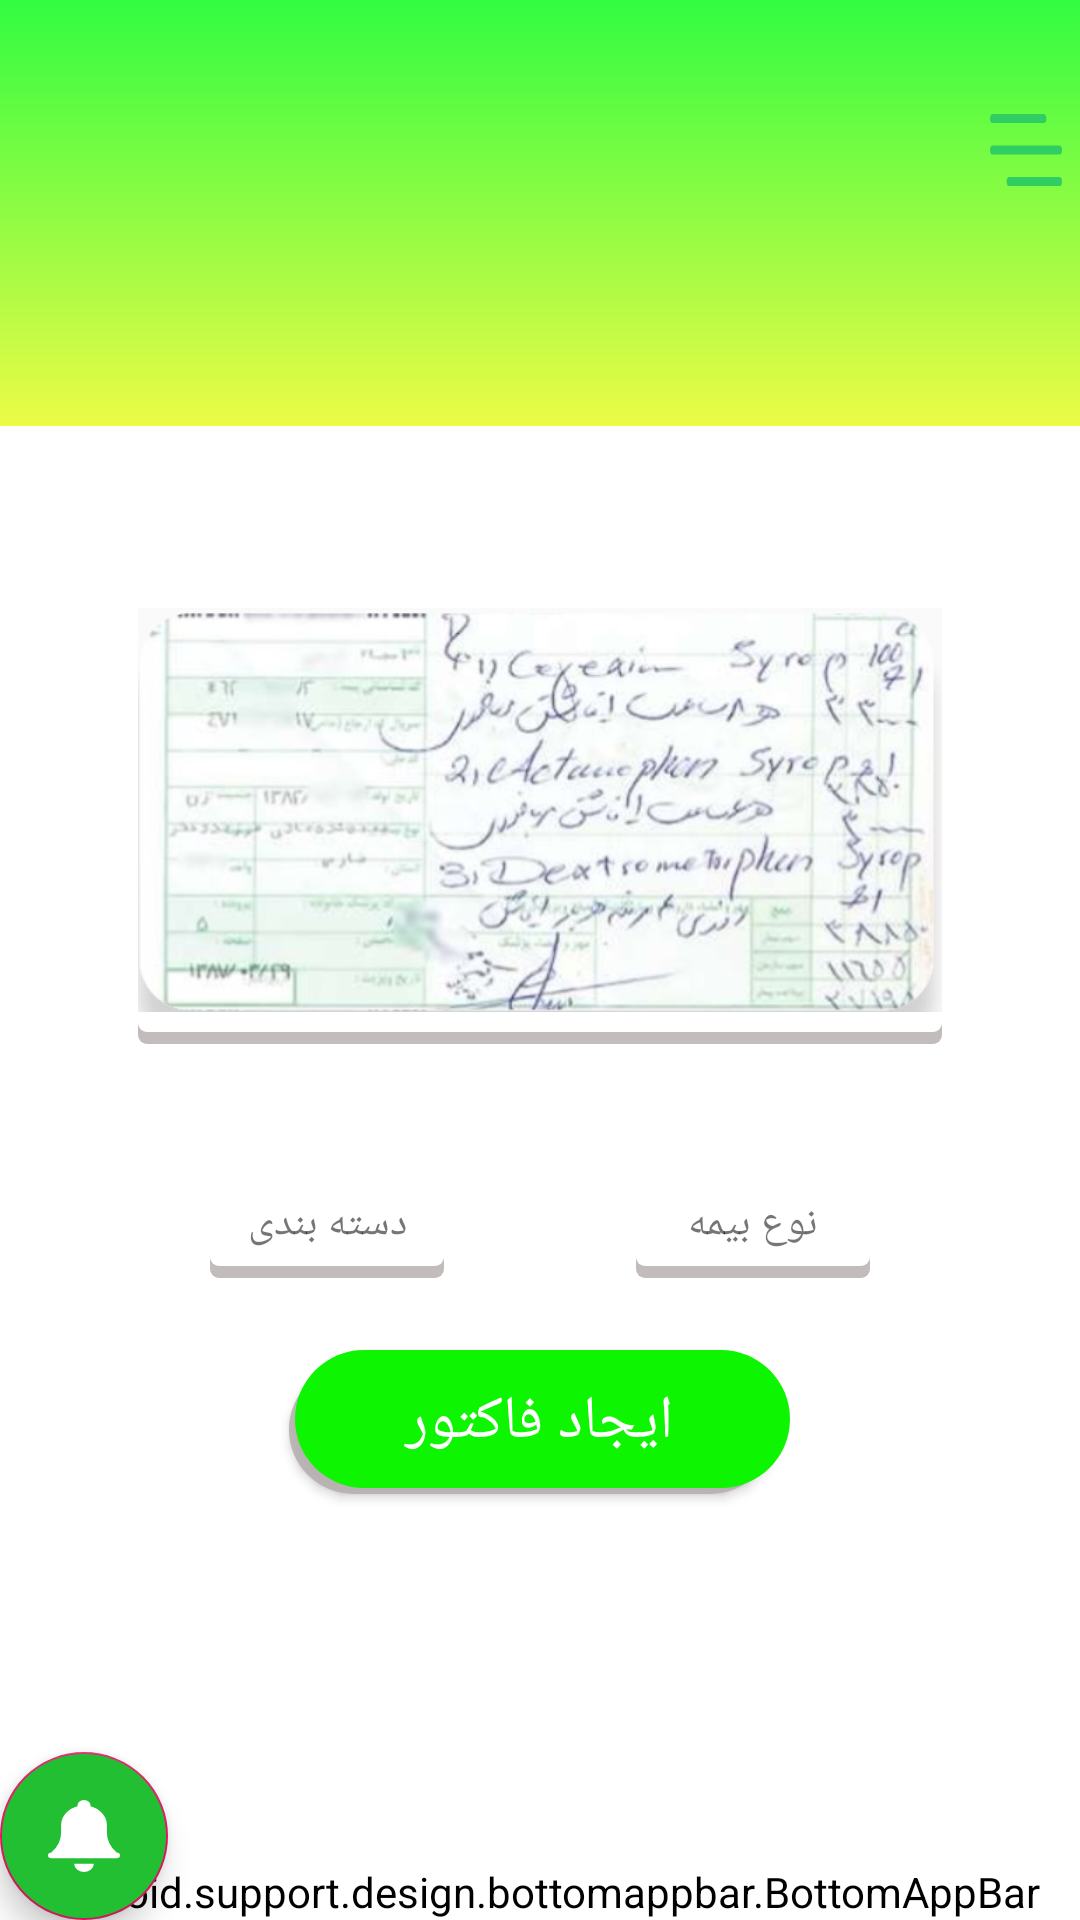

The Android layout XML behind this screen, and the referenced resources:
<!-- AndroidManifest.xml: application theme AppTheme -->
<!-- res/layout/activity_factor.xml -->
<?xml version="1.0" encoding="utf-8"?>
<android.support.design.widget.CoordinatorLayout xmlns:android="http://schemas.android.com/apk/res/android"
    xmlns:app="http://schemas.android.com/apk/res-auto"
    xmlns:tools="http://schemas.android.com/tools"
    android:layout_width="match_parent"
    android:layout_height="match_parent"
    android:background="#fff"
    tools:context=".Factor">


    <android.support.v7.widget.Toolbar
        android:layout_width="match_parent"
        android:layout_height="142dp"
        android:background="@drawable/toolbar">

        <ImageView
            android:layout_width="wrap_content"
            android:layout_height="wrap_content"
            android:layout_marginLeft="330dp"
            android:layout_marginBottom="80dp"
            android:src="@drawable/ic_menu" />

    </android.support.v7.widget.Toolbar>

    <ImageView
        android:id="@+id/noskhe"
        android:layout_width="268dp"
        android:layout_height="156dp"
        android:layout_marginBottom="100dp"
        android:background="@drawable/buc"
        android:src="@drawable/noskheh"
        android:layout_gravity="center"
        />


    <TextView
        android:id="@+id/txt1"
        android:layout_width="78dp"
        android:layout_height="36dp"
        android:layout_marginEnd="70dp"
        android:layout_marginTop="390dp"
        android:layout_marginLeft="50dp"
        android:layout_gravity="right"
        android:background="@drawable/shape"
        android:text="نوع بیمه"
        android:gravity="center" />

    <TextView
        android:id="@+id/txt2"
        android:layout_width="78dp"
        android:layout_height="36dp"
        android:layout_marginStart="70dp"
        android:layout_marginTop="390dp"
        android:background="@drawable/shape"
        android:gravity="center"
        android:text="دسته بندی" />


    <Button
        android:id="@+id/button"
        android:layout_width="167dp"
        android:layout_height="wrap_content"
        android:background="@drawable/bu_green"
        android:text="ایجاد فاکتور"
        android:layout_gravity="center_horizontal"
        android:layout_marginTop="450dp"
        android:textColor="#fff"
        android:textSize="20dp"/>

    <android.support.design.bottomappbar.BottomAppBar
        android:id="@+id/bottomappbar"
        android:layout_width="match_parent"
        android:layout_height="wrap_content"
        android:layout_gravity="bottom"
        android:gravity="center"
        android:backgroundTint="#fff">

        <LinearLayout
            android:layout_width="match_parent"
            android:layout_height="wrap_content"
            android:weightSum="4"
            android:paddingEnd="16dp"
            android:layout_marginTop="20dp"
            android:layout_marginBottom="15dp"
            >
            <ImageButton
                android:layout_width="0dp"
                android:layout_height="wrap_content"
                android:layout_weight="1"
                app:srcCompat="@drawable/ic_user_male"
                android:background="?attr/selectableItemBackgroundBorderless"
                />
            <ImageButton
                android:layout_width="0dp"
                android:layout_height="wrap_content"
                android:layout_weight="1"
                app:srcCompat="@drawable/ic_credit_card"
                android:paddingRight="20dp"
                android:background="?attr/selectableItemBackgroundBorderless"
                />

            <ImageButton
                android:layout_width="0dp"
                android:layout_height="wrap_content"
                android:layout_weight="1"
                app:srcCompat="@drawable/ic_group_1"
                android:paddingLeft="40dp"
                android:background="?attr/selectableItemBackgroundBorderless"/>
            <ImageButton
                android:layout_width="0dp"
                android:layout_height="wrap_content"
                android:layout_weight="1"
                app:srcCompat="@drawable/ic_wallet"
                android:background="?attr/selectableItemBackgroundBorderless"/>
        </LinearLayout>
    </android.support.design.bottomappbar.BottomAppBar>

    <android.support.design.widget.FloatingActionButton
        android:layout_width="wrap_content"
        android:layout_height="wrap_content"
        app:fabSize="normal"
        android:backgroundTint="#22bf32"
        android:src="@drawable/ic_bell"
        app:layout_anchor="@id/bottomappbar"
        android:id="@+id/bottomfab"
        />

</android.support.design.widget.CoordinatorLayout>
<!-- resources referenced by this layout -->
<resources>
  <!-- drawable bu_green (drawable) -->
  <?xml version="1.0" encoding="utf-8"?>
  <selector xmlns:android="http://schemas.android.com/apk/res/android">
  <item>
      <layer-list>
          <item android:right="5dp" android:top="5dp">
              <shape>
                  <corners android:radius="300dp" />
                  <solid android:color="#c7b1aaaa" />
              </shape>
          </item>
          <item android:bottom="2dp" android:left="2dp">
              <shape android:shape="rectangle" >
                  <solid android:color="#0df501"/>
                  <corners android:radius="60dp"/>
                  <size android:width="50dp" android:height="20dp"/>
              </shape>
          </item>
      </layer-list>
  </item>
  </selector>
  <!-- drawable ic_bell (drawable) -->
  <vector android:height="24dp" android:viewportHeight="26"
      android:viewportWidth="22" android:width="24dp" xmlns:android="http://schemas.android.com/apk/res/android">
      <path android:fillColor="#fff" android:pathData="M18,11.757L18,9a7,7 0,0 0,-7 -7h0a7,7 0,0 0,-7 7v2.757A10.242,10.242 0,0 1,1 19L1,19v2L21,21L21,19h0A10.242,10.242 0,0 1,18 11.757Z"/>
      <path android:fillColor="#fff" android:pathData="M11,26a3,3 0,0 0,3 -3L8,23A3,3 0,0 0,11 26Z"/>
      <path android:fillColor="#fff" android:pathData="M13,4L9,4L9,2a2,2 0,0 1,2 -2h0a2,2 0,0 1,2 2Z"/>
      <path android:fillColor="#fff" android:pathData="M21,20m-1,0a1,1 0,1 1,2 0a1,1 0,1 1,-2 0"/>
      <path android:fillColor="#fff" android:pathData="M1,20m-1,0a1,1 0,1 1,2 0a1,1 0,1 1,-2 0"/>
  </vector>
  <!-- drawable ic_menu (drawable) -->
  <vector android:height="24dp" android:viewportHeight="16"
      android:viewportWidth="26" android:width="24dp" xmlns:android="http://schemas.android.com/apk/res/android">
      <path android:fillColor="#00000000" android:pathData="M1,8L25,8"
          android:strokeColor="#30ce62" android:strokeLineCap="round"
          android:strokeLineJoin="round" android:strokeWidth="2"/>
      <path android:fillColor="#00000000" android:pathData="M1,1L19.335,1"
          android:strokeColor="#30ce62" android:strokeLineCap="round" android:strokeWidth="2"/>
      <path android:fillColor="#00000000" android:pathData="M7,15L25,15"
          android:strokeColor="#30ce62" android:strokeLineCap="round"
          android:strokeLineJoin="round" android:strokeWidth="2"/>
  </vector>
  <!-- drawable ic_wallet (drawable) -->
  <vector android:height="24dp" android:viewportHeight="24.864"
      android:viewportWidth="25" android:width="24dp" xmlns:android="http://schemas.android.com/apk/res/android">
      <path android:fillColor="#00000000"
          android:pathData="M18,1L3,1A2,2 0,0 0,1 3L1,3A2,2 0,0 0,3 5h9"
          android:strokeColor="#a2a2a2" android:strokeLineCap="round"
          android:strokeLineJoin="round" android:strokeWidth="2"/>
      <path android:fillColor="#a2a2a2" android:pathData="M22.727,4.151L2.273,4.151L0,3L0,21.411a3.431,3.431 0,0 0,3.409 3.452L22.727,24.863A2.287,2.287 0,0 0,25 22.562L25,6.452A2.287,2.287 0,0 0,22.727 4.151ZM20.455,16.809a2.3,2.3 0,1 1,2.273 -2.3A2.287,2.287 0,0 1,20.455 16.809Z"/>
  </vector>
  <!-- drawable toolbar (drawable) -->
  <?xml version="1.0" encoding="utf-8"?>
  <shape xmlns:android="http://schemas.android.com/apk/res/android">
  
      <gradient
          android:endColor="#32fc41"
          android:startColor="#ecfb46"
          android:angle="90" />
  </shape>
  <style name="AppTheme" parent="Theme.AppCompat.Light.NoActionBar">
          
          <item name="colorPrimary">@color/colorPrimary</item>
          <item name="colorPrimaryDark">@color/colorPrimaryDark</item>
          <item name="colorAccent">@color/colorAccent</item>
      </style>
  <color name="colorPrimary">#008577</color>
  <color name="colorPrimaryDark">#00574B</color>
  <color name="colorAccent">#D81B60</color>
</resources>
